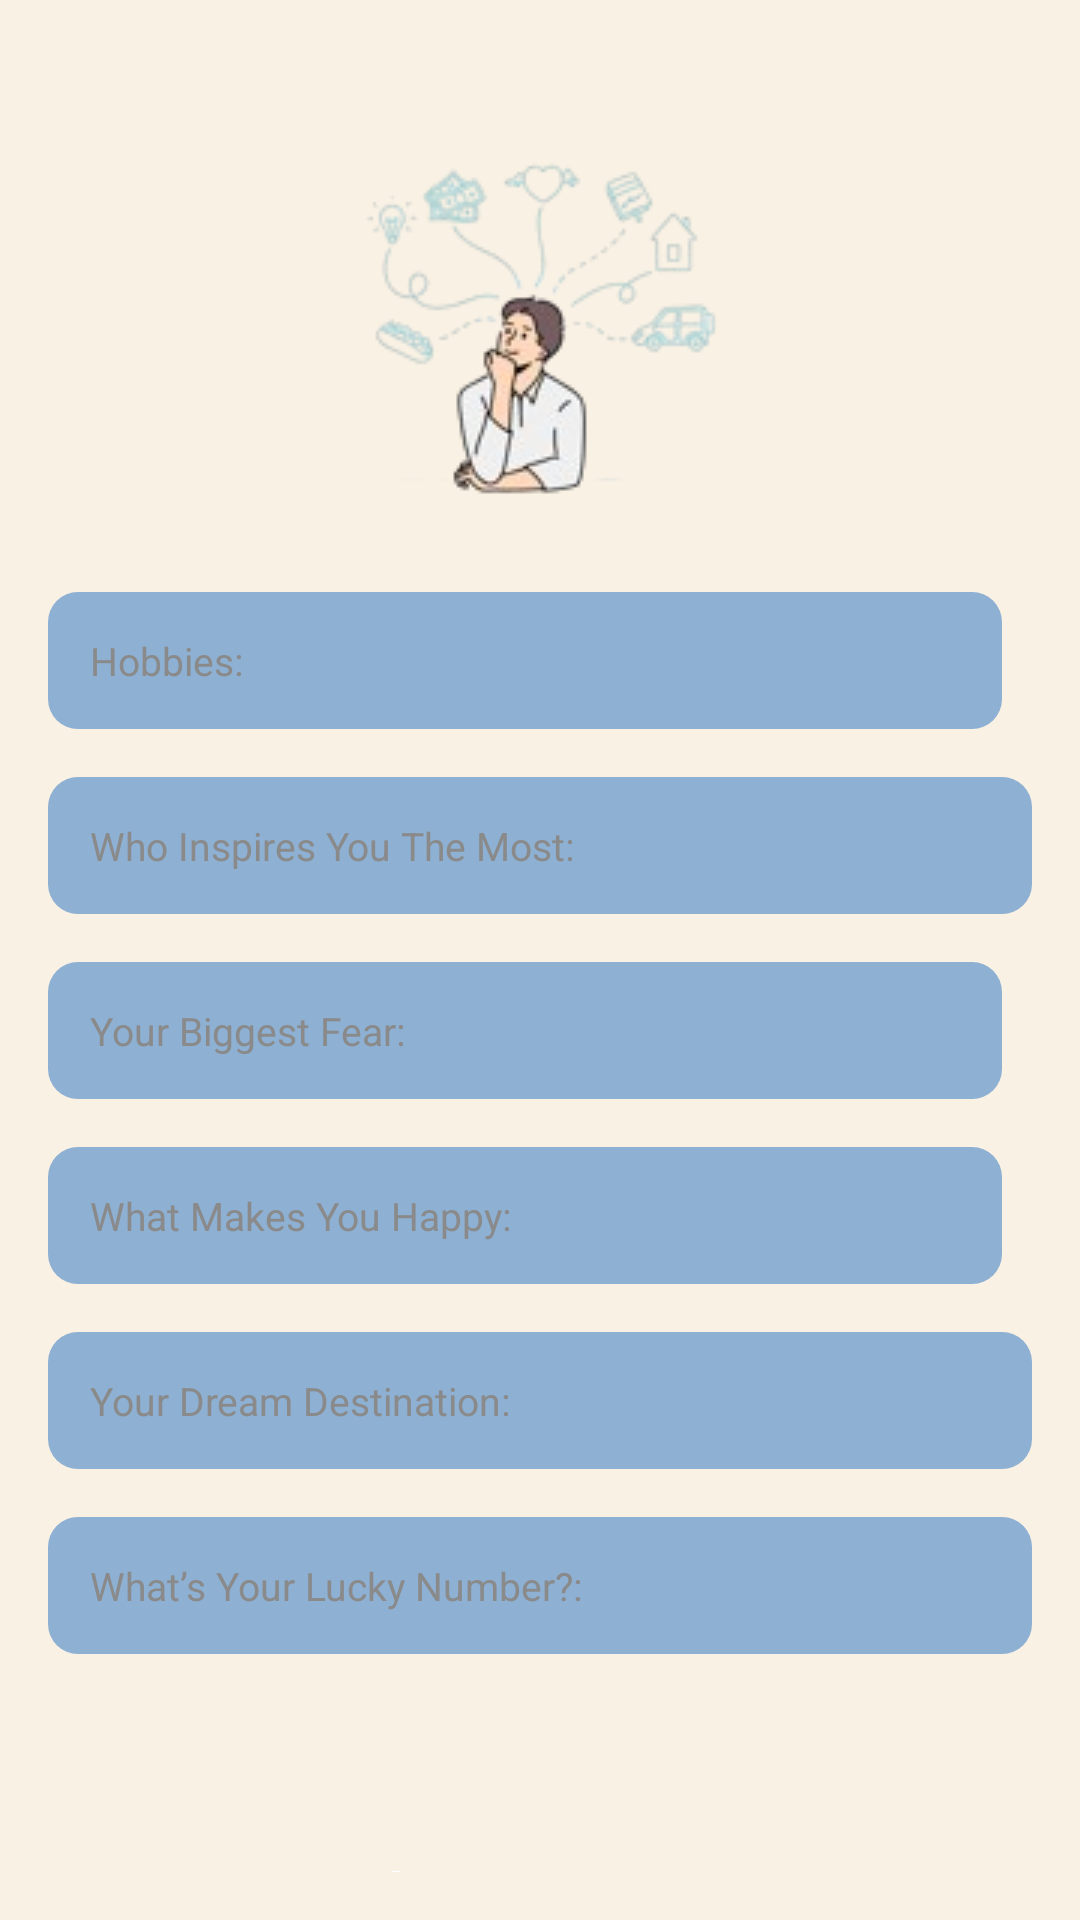

The Android layout XML behind this screen, and the referenced resources:
<!-- AndroidManifest.xml: application theme Theme.MySlambook_Magsalay -->
<!-- res/layout/activity_hobbies.xml -->
<?xml version="1.0" encoding="utf-8"?>
<LinearLayout xmlns:android="http://schemas.android.com/apk/res/android"
    android:layout_width="match_parent"
    android:layout_height="match_parent"
    android:orientation="vertical"
    android:background="#f9f1e4"
    android:padding="16dp">

    
    <LinearLayout
        android:layout_width="match_parent"
        android:layout_height="wrap_content"
        android:orientation="horizontal"
        android:gravity="center_vertical"
        android:paddingBottom="16dp">

        
        <ImageView
            android:id="@+id/backForm3Button"
            android:layout_width="30dp"
            android:layout_height="30dp"
            android:layout_marginBottom="15dp"
            android:layout_marginEnd="16dp"
            android:contentDescription="Back button"
            android:src="@drawable/baseline_arrow_back_24" />

    </LinearLayout>

    <LinearLayout
        android:layout_width="match_parent"
        android:layout_height="wrap_content"
        android:orientation="vertical"
        android:layout_marginTop="-30dp"
        android:gravity="center">

        <ImageView
            android:layout_width="wrap_content"
            android:layout_height="match_parent"
            android:src="@drawable/imagine" />
    </LinearLayout>


    <LinearLayout
        android:layout_width="match_parent"
        android:layout_height="wrap_content"
        android:orientation="vertical"
        android:paddingTop="20dp">


        <EditText
            android:id="@+id/Hobbies"
            android:layout_width="match_parent"
            android:layout_height="wrap_content"
            android:layout_marginBottom="16dp"
            android:background="@drawable/edit_text_background"
            android:layout_marginEnd="10dp"
            android:hint="Hobbies: "
            android:padding="14dp"
            android:textColor="@color/white"
            android:textColorHint="#8A8A8A"
            android:textSize="13sp" />

        <EditText
            android:id="@+id/WhoInspiresYouTheMost"
            android:layout_width="match_parent"
            android:layout_height="wrap_content"
            android:layout_marginBottom="16dp"
            android:background="@drawable/edit_text_background"
            android:hint="Who Inspires You The Most:"
            android:padding="14dp"
            android:textColor="@color/white"
            android:textColorHint="#8A8A8A"
            android:textSize="13sp" />

        <EditText
            android:id="@+id/YourBiggestFear"
            android:layout_width="match_parent"
            android:layout_height="wrap_content"
            android:layout_marginBottom="16dp"
            android:background="@drawable/edit_text_background"
            android:layout_marginEnd="10dp"
            android:hint="Your Biggest Fear:"
            android:padding="14dp"
            android:textColor="@color/white"
            android:textColorHint="#8A8A8A"
            android:textSize="13sp" />


        <EditText
            android:id="@+id/WhatMakesYouHappy"
            android:layout_width="match_parent"
            android:layout_height="wrap_content"
            android:layout_marginBottom="16dp"
            android:background="@drawable/edit_text_background"
            android:layout_marginEnd="10dp"
            android:hint="What Makes You Happy:"
            android:padding="14dp"
            android:textColor="@color/white"
            android:textColorHint="#8A8A8A"
            android:textSize="13sp" />

        <EditText
            android:id="@+id/YourDreamDestination"
            android:layout_width="match_parent"
            android:layout_height="wrap_content"
            android:layout_marginBottom="16dp"
            android:background="@drawable/edit_text_background"
            android:hint= "Your Dream Destination:"
            android:padding="14dp"
            android:textColor="@color/white"
            android:textColorHint="#8A8A8A"
            android:textSize="13sp" />

        <EditText
            android:id="@+id/WhatsYourLuckyNumber"
            android:layout_width="match_parent"
            android:layout_height="wrap_content"
            android:layout_marginBottom="16dp"
            android:background="@drawable/edit_text_background"
            android:hint= "What’s Your Lucky Number?:"
            android:padding="14dp"
            android:textColor="@color/white"
            android:textColorHint="#8A8A8A"
            android:textSize="13sp" />

    </LinearLayout>

    <Button
        android:id="@+id/btnSubmit"
        android:layout_width="200dp"
        android:layout_height="wrap_content"
        android:text="Submit"
        android:layout_marginStart="90dp"
        android:textStyle="bold"
        android:layout_marginTop="50dp"
        android:textSize="20sp"
        android:backgroundTint="#3F2F9E"
        android:textColor="#FFFFFF" />
</LinearLayout>
<!-- resources referenced by this layout -->
<resources>
  <!-- drawable edit_text_background (drawable) -->
  <shape xmlns:android="http://schemas.android.com/apk/res/android">
      <solid android:color="#8DB0D3" />
      <corners android:radius="10dp" />
      <padding android:left="16dp" android:right="16dp" />
  </shape>
  <!-- drawable imagine: png bitmap (drawable, 17224 bytes) -->
  <!-- not gathered from this repository: default colours our renderer supplied (Android Studio template values) -->
  <color name="white">#FFFFFFFF</color>
</resources>
